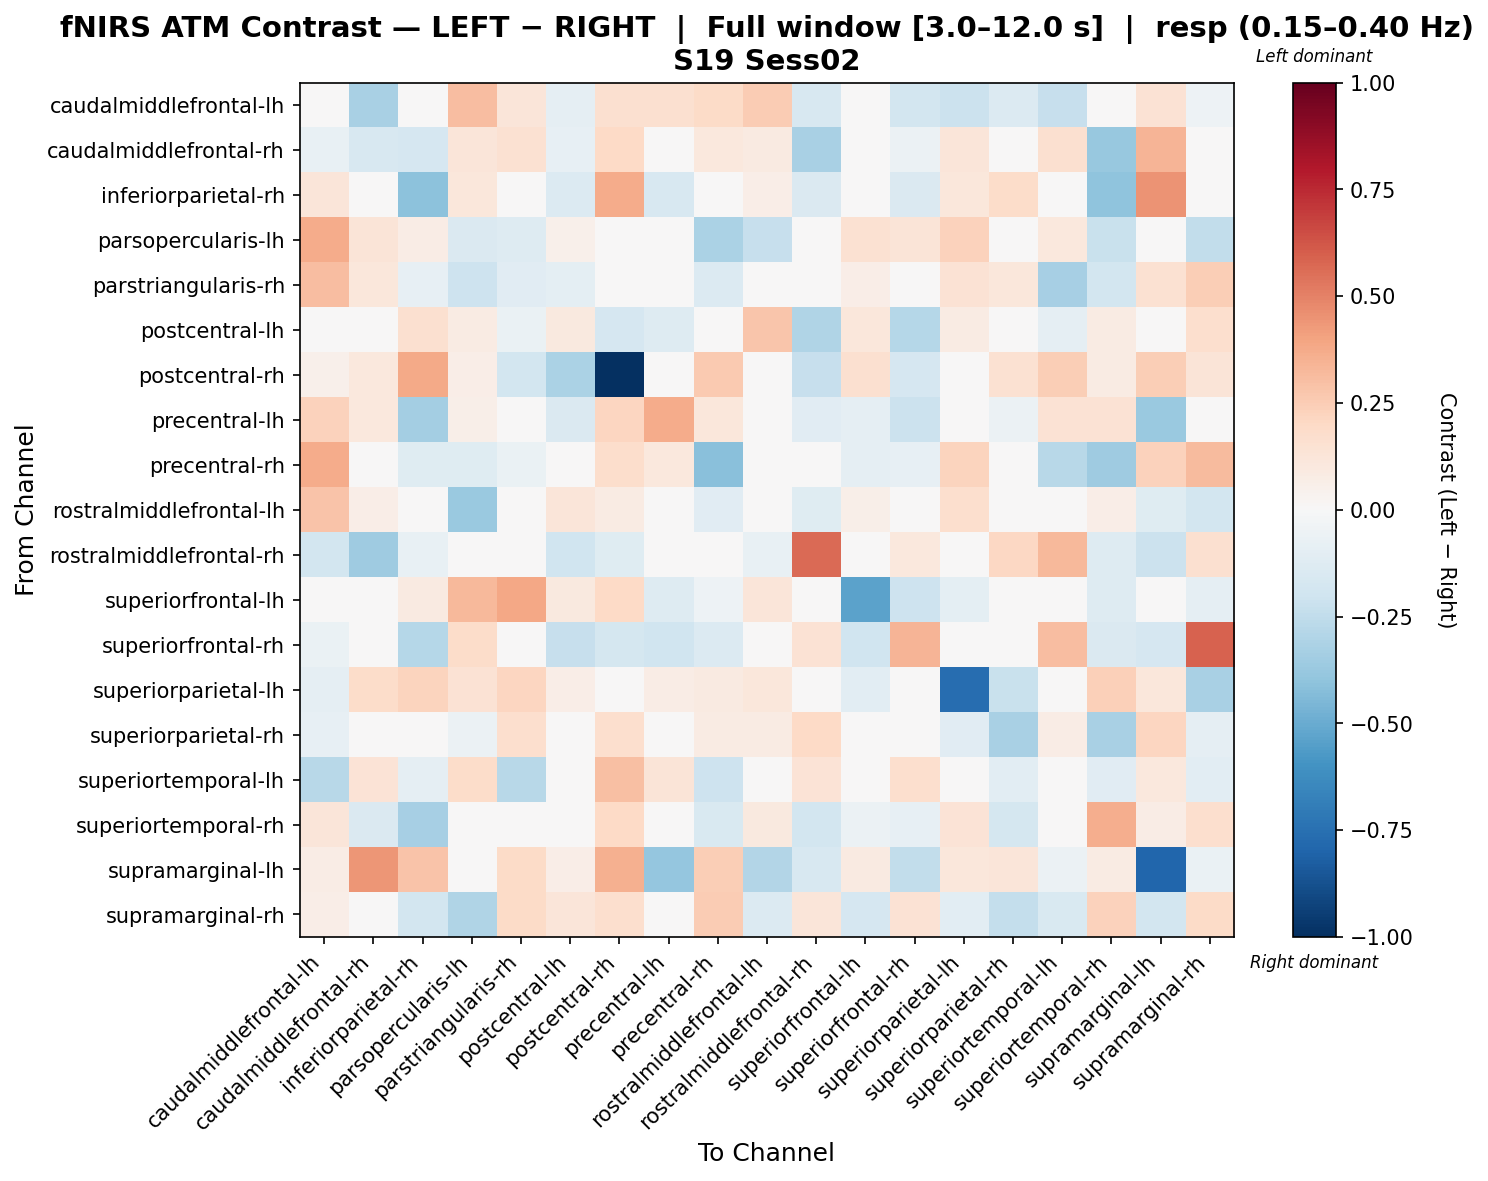

Values plotted in this chart, from the file beside it:
, caudalmiddlefrontal-lh, caudalmiddlefrontal-rh, inferiorparietal-rh, parsopercularis-lh, parstriangularis-rh, postcentral-lh, postcentral-rh, precentral-lh, precentral-rh, rostralmiddlefrontal-lh, rostralmiddlefrontal-rh, superiorfrontal-lh, superiorfrontal-rh, superiorparietal-lh, superiorparietal-rh, superiortemporal-lh, superiortemporal-rh, supramarginal-lh, supramarginal-rh
caudalmiddlefrontal-lh, 0.0001215, -0.3275, 0.04881, 0.3068, 0.1175, -0.09222, 0.1583, 0.1574, 0.1924, 0.2578, -0.164, 0.0, -0.1812, -0.2187, -0.1383, -0.233, 0.02248, 0.1467, -0.05339
caudalmiddlefrontal-rh, -0.07344, -0.1592, -0.1697, 0.1222, 0.1532, -0.08075, 0.1975, -0.04063, 0.1053, 0.08732, -0.323, 0.03493, -0.05842, 0.1222, 0.01178, 0.1608, -0.3799, 0.3396, -0.04993
inferiorparietal-rh, 0.1179, -0.01647, -0.4098, 0.1122, 0.004323, -0.1371, 0.3708, -0.1581, -0.009818, 0.06849, -0.142, 0.0142, -0.1449, 0.1138, 0.1851, 0.02765, -0.4024, 0.4493, -0.04321
parsopercularis-lh, 0.3726, 0.1294, 0.07542, -0.1437, -0.1261, 0.05178, 0.02589, 0.02146, -0.3162, -0.2319, 0.01479, 0.149, 0.1294, 0.2311, -0.02961, 0.1036, -0.2224, 0.01337, -0.248
parstriangularis-rh, 0.3052, 0.1158, -0.07987, -0.2072, -0.111, -0.09823, 0.0314, -0.02711, -0.1336, -0.00619, 0.0, 0.06463, 0.0, 0.1415, 0.1158, -0.3347, -0.1805, 0.1544, 0.2495
postcentral-lh, -0.02884, -0.02417, 0.1593, 0.08304, -0.06569, 0.0962, -0.1642, -0.1314, 0.0, 0.2752, -0.2994, 0.1105, -0.2882, 0.08157, -0.007164, -0.08985, 0.08304, 0.04152, 0.1686
postcentral-rh, 0.05374, 0.1054, 0.3804, 0.06536, -0.1842, -0.3134, -1.0, 0.001924, 0.2621, -0.002641, -0.2334, 0.1619, -0.1688, 0.02179, 0.1561, 0.2429, 0.08269, 0.2425, 0.1257
precentral-lh, 0.2301, 0.103, -0.3362, 0.05791, -0.03777, -0.1435, 0.2114, 0.3698, 0.1158, 0.0, -0.1146, -0.09169, -0.2139, -0.03378, -0.06112, 0.1411, 0.1432, -0.3726, 0.03287
precentral-rh, 0.3678, 0.04456, -0.1221, -0.1194, -0.06404, 0.0, 0.1777, 0.1093, -0.4199, 0.04506, 0.0, -0.09169, -0.08351, 0.2231, 0.01281, -0.2757, -0.3532, 0.2323, 0.317
rostralmiddlefrontal-lh, 0.287, 0.06601, 0.022, -0.3698, 0.04401, 0.1244, 0.08419, 0.0, -0.11, -0.004784, -0.1196, 0.06051, -0.02392, 0.165, 0.01435, 0.0, 0.0696, -0.1234, -0.1856
rostralmiddlefrontal-rh, -0.1847, -0.3549, -0.07098, -0.04225, 0.0, -0.202, -0.1183, 0.0276, 0.0, -0.07098, 0.5629, 0.0, 0.1069, 0.0, 0.2096, 0.326, -0.1314, -0.2147, 0.1572
superiorfrontal-lh, 0.0, 0.0262, 0.09169, 0.3245, 0.39, 0.09896, 0.1965, -0.131, -0.05239, 0.1222, 0.0, -0.5389, -0.2096, -0.09565, 0.0, -0.0262, -0.131, 0.0262, -0.09169
superiorfrontal-rh, -0.06351, -0.02461, -0.2858, 0.1834, 0.04232, -0.2331, -0.1746, -0.2, -0.1397, 0.0, 0.148, -0.2, 0.341, 0.01374, 0.0, 0.311, -0.1429, -0.1675, 0.5924
superiorparietal-lh, -0.09267, 0.1834, 0.22, 0.1407, 0.2119, 0.06898, 0.0, 0.07674, 0.08805, 0.1123, 0.04491, -0.1036, -0.01568, -0.7629, -0.2212, 0.02735, 0.2388, 0.11, -0.3271
superiorparietal-rh, -0.07892, 0.00353, -0.006525, -0.05865, 0.1642, 0.04926, 0.1642, -0.04273, 0.08529, 0.08563, 0.1971, 0.0, 0.0, -0.1127, -0.3209, 0.07382, -0.3264, 0.2171, -0.09333
superiortemporal-lh, -0.2782, 0.1344, -0.09147, 0.1809, -0.2789, -0.02435, 0.3027, 0.1282, -0.2108, 0.0, 0.1386, 0.0, 0.1668, 0.006142, -0.1071, 0.04898, -0.1169, 0.105, -0.1041
superiortemporal-rh, 0.1188, -0.1453, -0.3325, 0.009588, -0.03675, 0.0, 0.2015, 0.03358, -0.1526, 0.09876, -0.1842, -0.05591, -0.08356, 0.1356, -0.1747, -0.03686, 0.3597, 0.07536, 0.1694
supramarginal-lh, 0.07046, 0.4421, 0.2851, -0.048, 0.1897, 0.06601, 0.3552, -0.3875, 0.2466, -0.2953, -0.163, 0.08802, -0.2445, 0.11, 0.1198, -0.05665, 0.07891, -0.7911, -0.066
supramarginal-rh, 0.06819, -0.04321, -0.1812, -0.3044, 0.1918, 0.1236, 0.1673, 0.02635, 0.2505, -0.1396, 0.1236, -0.1687, 0.144, -0.109, -0.2344, -0.1511, 0.2334, -0.1872, 0.1902
